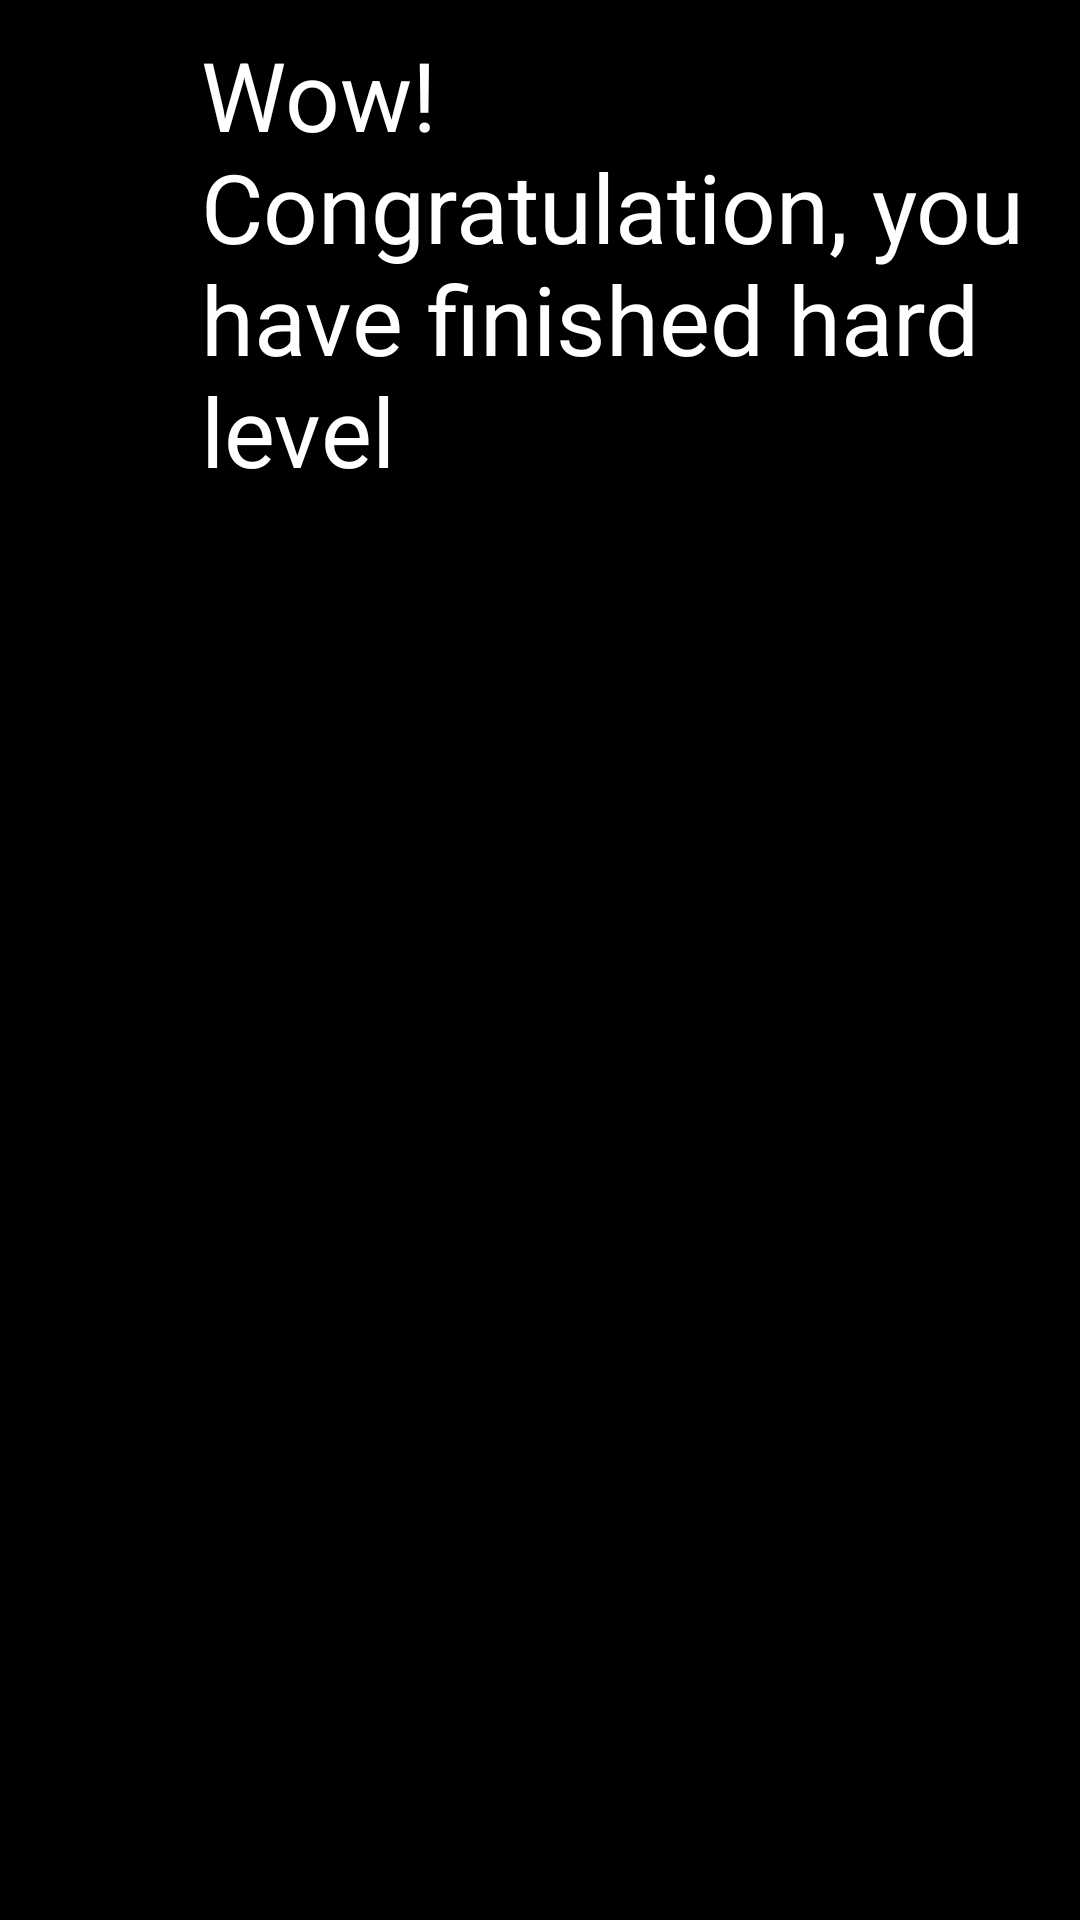

Android layout source for this screen:
<!-- AndroidManifest.xml: application theme AppTheme -->
<!-- res/layout/last_question_hard_toast.xml -->
<?xml version="1.0" encoding="utf-8"?>
<LinearLayout xmlns:android="http://schemas.android.com/apk/res/android"
    android:orientation="horizontal"
    android:layout_width="match_parent"
    android:id="@+id/hardToast"
    android:background="#000000"
    android:layout_height="match_parent">
    <ImageView
        android:paddingTop="20dp"
        android:layout_width="60dp"
        android:layout_gravity="center_horizontal"

        android:layout_height="120dp"
        android:src="@drawable/customtoast"/>
    <TextView
        android:layout_width="wrap_content"
        android:layout_marginTop="10dp"
        android:textSize="32sp"
        android:textAllCaps="false"
        android:layout_marginLeft="7dp"
        android:layout_height="wrap_content"
        android:textColor="#ffffff"
        android:text="Wow! Congratulation, you have finished hard level"/>



</LinearLayout>
<!-- resources referenced by this layout -->
<resources>
  <style name="AppTheme" parent="Theme.AppCompat.Light.DarkActionBar">
          
          <item name="colorPrimary">@color/colorPrimary</item>
          <item name="colorPrimaryDark">@color/colorPrimaryDark</item>
          <item name="colorAccent">@color/colorAccent</item>
      </style>
  <!-- not gathered from this repository: default colours our renderer supplied (Android Studio template values) -->
  <color name="colorPrimary">#FF6200EE</color>
  <color name="colorPrimaryDark">#FF3700B3</color>
  <color name="colorAccent">#FF03DAC5</color>
</resources>
